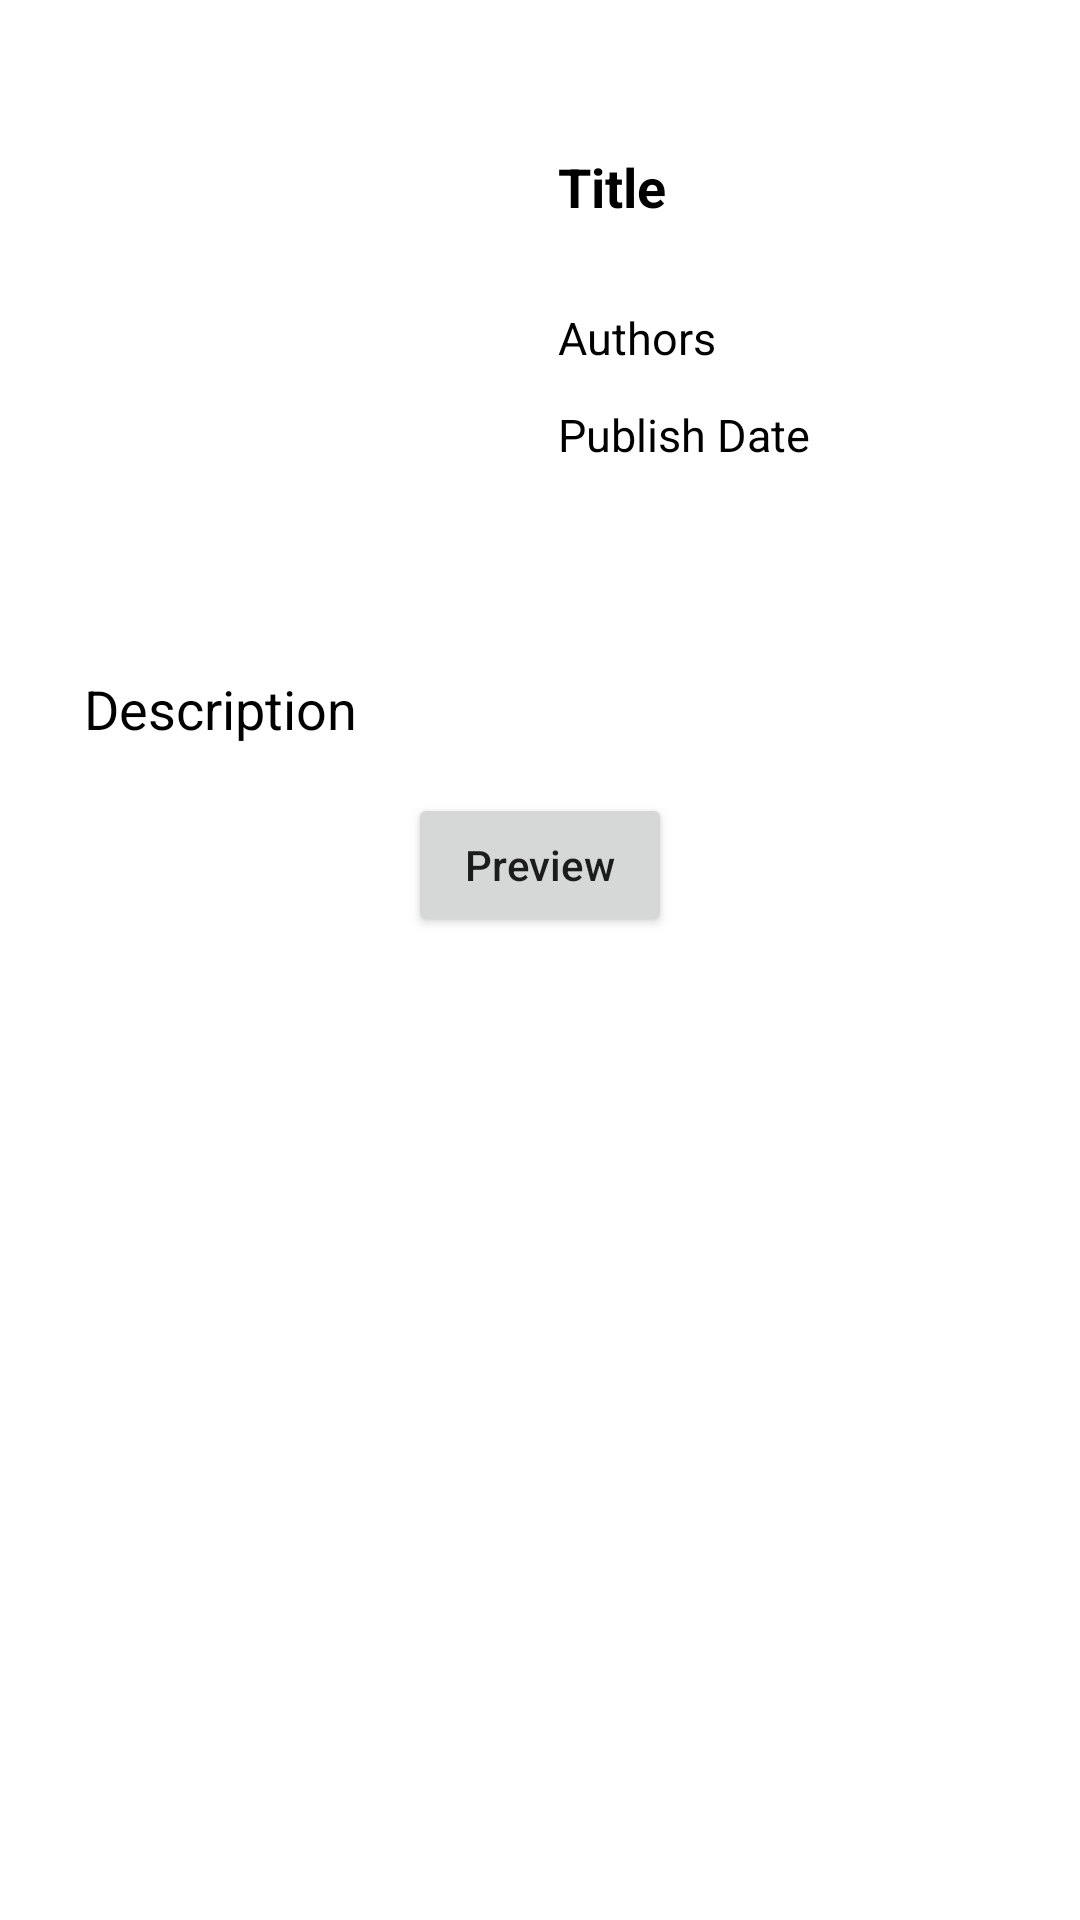

Produce the Android XML layout that renders to this screen, including the resource entries it uses.
<!-- AndroidManifest.xml: application theme Theme.BookSearch -->
<!-- res/layout/fragment_detail.xml -->
<?xml version="1.0" encoding="utf-8"?>
<ScrollView xmlns:android="http://schemas.android.com/apk/res/android"
    xmlns:app="http://schemas.android.com/apk/res-auto"
    xmlns:tools="http://schemas.android.com/tools"
    android:layout_width="match_parent"
    android:layout_height="wrap_content">

    <androidx.constraintlayout.widget.ConstraintLayout
        android:layout_width="match_parent"
        android:layout_height="wrap_content"
        android:layout_margin="16dp"
        android:orientation="vertical"
        android:layout_marginBottom="16dp"
        tools:context=".view.DetailFragment">

        <LinearLayout
            android:id="@+id/book_detail_layout"
            android:layout_width="match_parent"
            android:layout_height="wrap_content"
            android:layout_marginBottom="16dp"
            android:orientation="vertical"
            app:layout_constraintBottom_toBottomOf="parent"
            app:layout_constraintEnd_toEndOf="parent"
            app:layout_constraintStart_toStartOf="parent"
            app:layout_constraintTop_toTopOf="parent">

            <LinearLayout
                android:layout_width="match_parent"
                android:layout_height="wrap_content"
                android:orientation="horizontal">

                
                <ImageView
                    android:id="@+id/bookImage"
                    android:layout_width="130dp"
                    android:layout_height="160dp"
                    android:layout_margin="18dp"
                    tools:src="@drawable/thumbnail_placeholder" />

                <LinearLayout
                    android:layout_width="match_parent"
                    android:layout_height="wrap_content"
                    android:layout_marginTop="30dp"
                    android:layout_marginEnd="16dp"
                    android:orientation="vertical">

                    
                    <TextView
                        android:id="@+id/title"
                        android:layout_width="match_parent"
                        android:layout_height="wrap_content"
                        android:layout_marginBottom="16dp"
                        android:padding="4dp"
                        android:text="@string/title"
                        android:textColor="@color/black"
                        android:textSize="18sp"
                        android:textStyle="bold" />

                    
                    <TextView
                        android:id="@+id/authors"
                        android:layout_width="match_parent"
                        android:layout_height="wrap_content"
                        android:layout_marginTop="4dp"
                        android:maxLines="2"
                        android:padding="4dp"
                        android:text="@string/authors"
                        android:textColor="@color/black"
                        android:textSize="15sp" />

                    
                    <TextView
                        android:id="@+id/publishDate"
                        android:layout_width="match_parent"
                        android:layout_height="wrap_content"
                        android:layout_marginTop="4dp"
                        android:padding="4dp"
                        android:text="@string/publish_date"
                        android:textColor="@color/black"
                        android:textSize="15sp" />

                </LinearLayout>
            </LinearLayout>

            
            <TextView
                android:id="@+id/description"
                android:layout_width="match_parent"
                android:layout_height="wrap_content"
                android:layout_margin="8dp"
                android:padding="4dp"
                android:text="@string/description"
                android:textColor="@color/black"
                android:textSize="18sp" />

            
            <Button
                android:id="@+id/buttonWebReader"
                android:layout_width="wrap_content"
                android:layout_height="wrap_content"
                android:layout_gravity="center"
                android:layout_margin="4dp"
                android:layout_marginBottom="16dp"
                android:text="@string/web_link"
                android:textAllCaps="false" />
        </LinearLayout>

    </androidx.constraintlayout.widget.ConstraintLayout>
</ScrollView>
<!-- resources referenced by this layout -->
<resources>
  <!-- drawable thumbnail_placeholder: png bitmap (drawable, 3502 bytes) -->
  <string name="authors">Authors</string>
  <string name="description">Description</string>
  <string name="publish_date">Publish Date</string>
  <string name="title">Title</string>
  <string name="web_link">Preview</string>
  <style name="Theme.BookSearch" parent="Theme.MaterialComponents.DayNight.DarkActionBar">
          
          <item name="colorPrimary">@color/purple_500</item>
          <item name="colorPrimaryVariant">@color/purple_700</item>
          <item name="colorOnPrimary">@color/white</item>
          
          <item name="colorSecondary">@color/teal_200</item>
          <item name="colorSecondaryVariant">@color/teal_700</item>
          <item name="colorOnSecondary">@color/black</item>
          
          <item name="android:statusBarColor" tools:targetApi="l">?attr/colorPrimaryVariant</item>
          
      </style>
  <!-- not gathered from this repository: default colours our renderer supplied (Android Studio template values) -->
  <color name="purple_500">#FF6200EE</color>
  <color name="purple_700">#FF3700B3</color>
  <color name="teal_200">#FF03DAC5</color>
  <color name="teal_700">#FF018786</color>
  <color name="black">#FF000000</color>
  <color name="white">#FFFFFFFF</color>
</resources>
